The GitHub repository teukumunawark/Coffee-Bean-Prediction-Api contains a labelled image folder "data" with 4 categories: defect, longberry, peaberry, premium. Examples follow, each with its label.

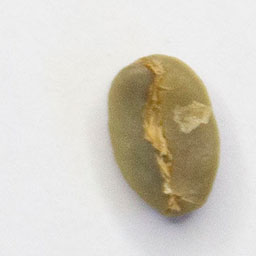
Label: premium

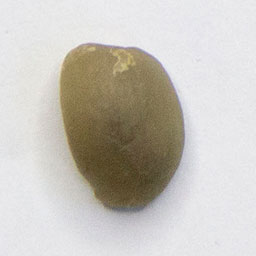
Label: premium

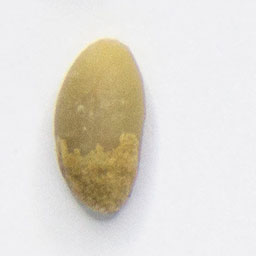
Label: longberry

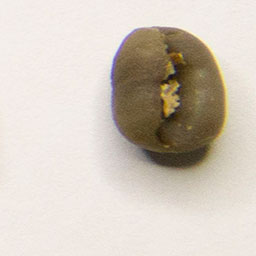
Label: peaberry

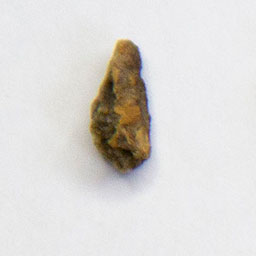
Label: defect

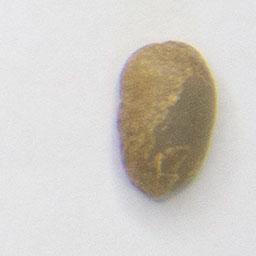
Label: longberry
